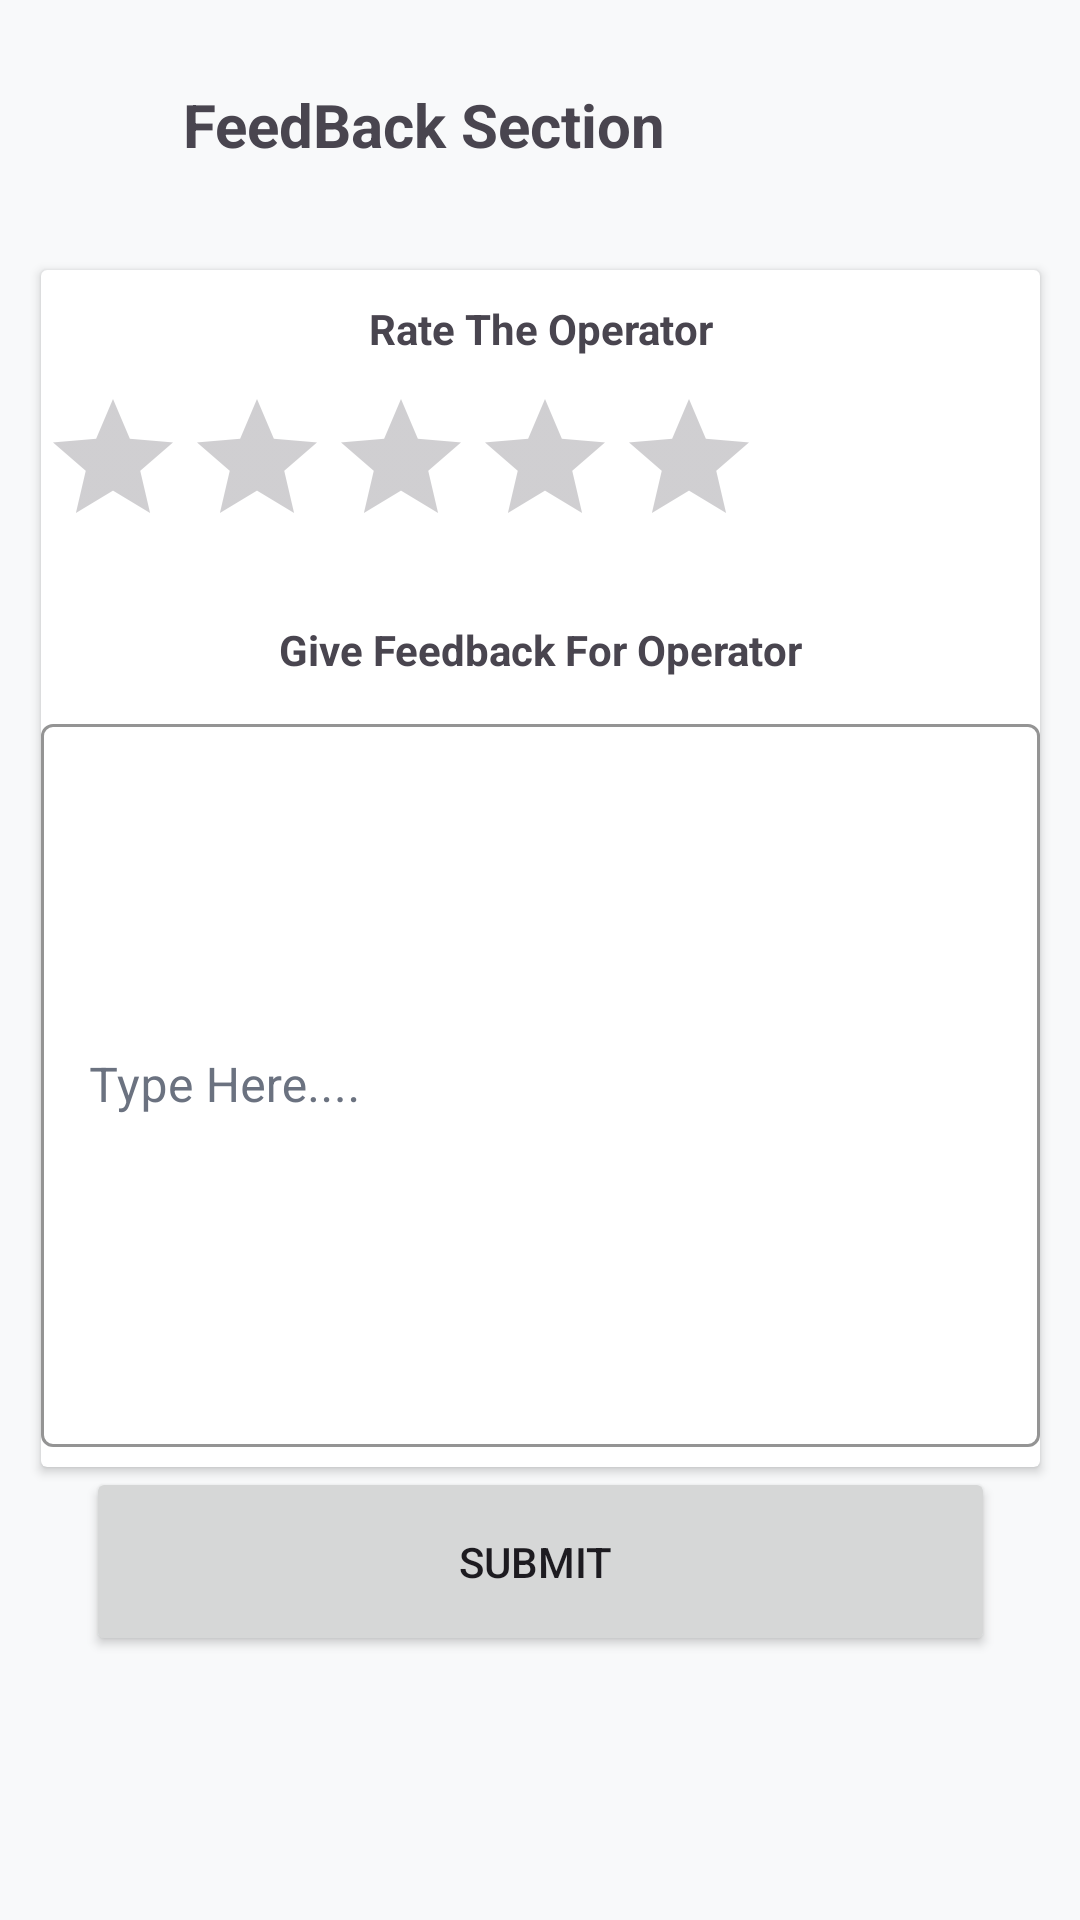

Layout XML and referenced resources for this Android screen:
<!-- AndroidManifest.xml: application theme Theme.SLTB -->
<!-- res/layout/activity_feedbacksection.xml -->
<?xml version="1.0" encoding="utf-8"?>
<androidx.constraintlayout.widget.ConstraintLayout xmlns:android="http://schemas.android.com/apk/res/android"
    xmlns:app="http://schemas.android.com/apk/res-auto"
    xmlns:tools="http://schemas.android.com/tools"
    android:id="@+id/main"
    android:layout_width="match_parent"
    android:layout_height="match_parent"
    tools:context=".feedbacksection">

    <androidx.constraintlayout.widget.ConstraintLayout
        android:layout_width="match_parent"
        android:layout_height="match_parent">

        <com.google.android.material.appbar.MaterialToolbar
            android:id="@+id/materialToolbar7"
            android:layout_width="795dp"
            android:layout_height="88dp"
            android:layout_marginTop="2dp"
            android:background="@color/surface_dark"
            android:minHeight="?attr/actionBarSize"
            android:theme="?attr/actionBarTheme"
            app:layout_constraintEnd_toEndOf="parent"
            app:layout_constraintStart_toStartOf="parent"
            app:layout_constraintTop_toTopOf="parent" />

        <TextView
            android:id="@+id/textView52"
            android:layout_width="wrap_content"
            android:layout_height="wrap_content"
            android:layout_marginStart="16dp"
            android:layout_marginTop="28dp"
            android:text="FeedBack Section"
            android:textAlignment="textStart"
            android:textSize="20sp"
            android:textStyle="bold"
            app:layout_constraintStart_toEndOf="@+id/imageViewa6"
            app:layout_constraintTop_toTopOf="parent" />

        <ImageView
            android:id="@+id/imageViewa6"
            android:layout_width="29dp"
            android:layout_height="28dp"
            android:layout_marginStart="16dp"
            android:layout_marginTop="28dp"
            app:layout_constraintStart_toStartOf="parent"
            app:layout_constraintTop_toTopOf="parent"
            app:srcCompat="@drawable/arrow" />

        <androidx.cardview.widget.CardView
            android:layout_width="333dp"
            android:layout_height="399dp"
            app:layout_constraintBottom_toTopOf="@+id/button8"
            app:layout_constraintEnd_toEndOf="parent"
            app:layout_constraintStart_toStartOf="parent"
            app:layout_constraintTop_toBottomOf="@+id/materialToolbar7">

            <LinearLayout
                android:layout_width="match_parent"
                android:layout_height="match_parent"
                android:orientation="vertical">

                <Space
                    android:layout_width="match_parent"
                    android:layout_height="10dp" />

                <TextView
                    android:id="@+id/textView370"
                    android:layout_width="match_parent"
                    android:layout_height="wrap_content"
                    android:text="Rate The Operator"
                    android:textAlignment="center"
                    android:textStyle="bold" />

                <Space
                    android:layout_width="match_parent"
                    android:layout_height="10dp" />

                <RatingBar
                    android:id="@+id/ratingBar20"
                    android:layout_width="wrap_content"
                    android:layout_height="wrap_content" />

                <Space
                    android:layout_width="match_parent"
                    android:layout_height="21dp" />

                <TextView
                    android:id="@+id/textView360"
                    android:layout_width="match_parent"
                    android:layout_height="wrap_content"
                    android:text="Give Feedback For Operator"
                    android:textAlignment="center"
                    android:textAllCaps="false"
                    android:textStyle="bold" />

                <Space
                    android:layout_width="match_parent"
                    android:layout_height="10dp" />

                <com.google.android.material.textfield.TextInputLayout
                    android:layout_width="match_parent"
                    android:layout_height="match_parent">

                    <com.google.android.material.textfield.TextInputEditText
                        android:layout_width="match_parent"
                        android:layout_height="241dp"
                        android:hint="Type Here...." />
                </com.google.android.material.textfield.TextInputLayout>

                <Space
                    android:layout_width="match_parent"
                    android:layout_height="10dp" />

            </LinearLayout>
        </androidx.cardview.widget.CardView>

        <Button
            android:id="@+id/button8"
            android:layout_width="303dp"
            android:layout_height="63dp"
            android:layout_marginStart="90dp"
            android:layout_marginEnd="90dp"
            android:layout_marginBottom="88dp"
            android:text="Submit "
            app:layout_constraintBottom_toBottomOf="parent"
            app:layout_constraintEnd_toEndOf="parent"
            app:layout_constraintStart_toStartOf="parent" />

    </androidx.constraintlayout.widget.ConstraintLayout>
</androidx.constraintlayout.widget.ConstraintLayout>
<!-- resources referenced by this layout -->
<resources>
  <color name="surface_dark">@color/ue_surface_light</color>
  <style name="Theme.SLTB" parent="Base.Theme.SLTB" />
  <color name="ue_surface_light">#F8F9FA</color>
  <style name="Base.Theme.SLTB" parent="Theme.Material3.DayNight.NoActionBar">
          <item name="colorPrimary">@color/primary_dark</item>
          <item name="colorPrimaryContainer">@color/primary_dark</item>
          <item name="colorOnPrimary">@color/text_primary_dark</item>
  
          <item name="colorSecondary">@color/secondary_dark</item>
          <item name="colorSecondaryContainer">@color/secondary_dark</item>
          <item name="colorOnSecondary">@color/text_primary_dark</item>
  
          <item name="android:colorBackground">@color/background_dark</item>
          <item name="colorSurface">@color/surface_dark</item>
          <item name="colorOnSurface">@color/text_primary_dark</item>
          <item name="colorOutline">@color/ue_divider</item>
  
          <item name="android:statusBarColor">@color/background_dark</item>
          <item name="android:navigationBarColor">@color/background_dark</item>
          <item name="android:windowLightStatusBar">false</item>
          <item name="android:windowLightNavigationBar">false</item>
  
          
          <item name="materialButtonStyle">@style/Widget.SLTB.Button</item>
          <item name="toolbarStyle">@style/Widget.SLTB.Toolbar</item>
          <item name="chipStyle">@style/Widget.SLTB.Chip</item>
          <item name="textInputStyle">@style/Widget.SLTB.TextInputLayout</item>
      </style>
  <color name="primary_dark">@color/ue_green</color>
  <color name="text_primary_dark">@color/ue_text_primary</color>
  <color name="secondary_dark">@color/ue_green_dark</color>
  <color name="background_dark">@color/ue_light_grey</color>
  <color name="ue_divider">#E5E5E5</color>
  <style name="Widget.SLTB.Button" parent="Widget.MaterialComponents.Button">
          <item name="android:textColor">@color/text_primary_dark</item>
          <item name="backgroundTint">@color/primary_dark</item>
          <item name="rippleColor">@color/ue_white_50</item>
      </style>
  <style name="Widget.SLTB.Toolbar" parent="Widget.MaterialComponents.Toolbar">
          <item name="android:background">@color/surface_dark</item>
          <item name="titleTextColor">@color/text_primary_dark</item>
          <item name="subtitleTextColor">@color/text_secondary_dark</item>
          <item name="navigationIconTint">@color/text_primary_dark</item>
      </style>
  <style name="Widget.SLTB.Chip" parent="Widget.MaterialComponents.Chip.Choice">
          <item name="chipBackgroundColor">@color/chip_background</item>
          <item name="chipStrokeColor">@color/primary_dark</item>
          <item name="chipStrokeWidth">1dp</item>
          <item name="android:textColor">@color/text_primary_dark</item>
          <item name="checkedIconTint">@color/primary_dark</item>
      </style>
  <style name="Widget.SLTB.TextInputLayout" parent="Widget.MaterialComponents.TextInputLayout.OutlinedBox">
          <item name="boxBackgroundColor">@color/ue_white_10</item>
          <item name="boxStrokeColor">@color/primary_dark</item>
          <item name="android:textColorHint">@color/text_secondary_dark</item>
      </style>
  <color name="ue_green">#06C167</color>
  <color name="ue_text_primary">#1A1A1A</color>
  <color name="ue_green_dark">#05A85A</color>
  <color name="ue_light_grey">#F8F9FA</color>
  <color name="ue_white_50">#80FFFFFF</color>
  <color name="text_secondary_dark">@color/ue_text_secondary</color>
  <color name="chip_background">@color/ue_divider_light</color>
  <color name="ue_white_10">#1AFFFFFF</color>
  <color name="ue_text_secondary">#6B7280</color>
  <color name="ue_divider_light">#E5E5E5</color>
</resources>
